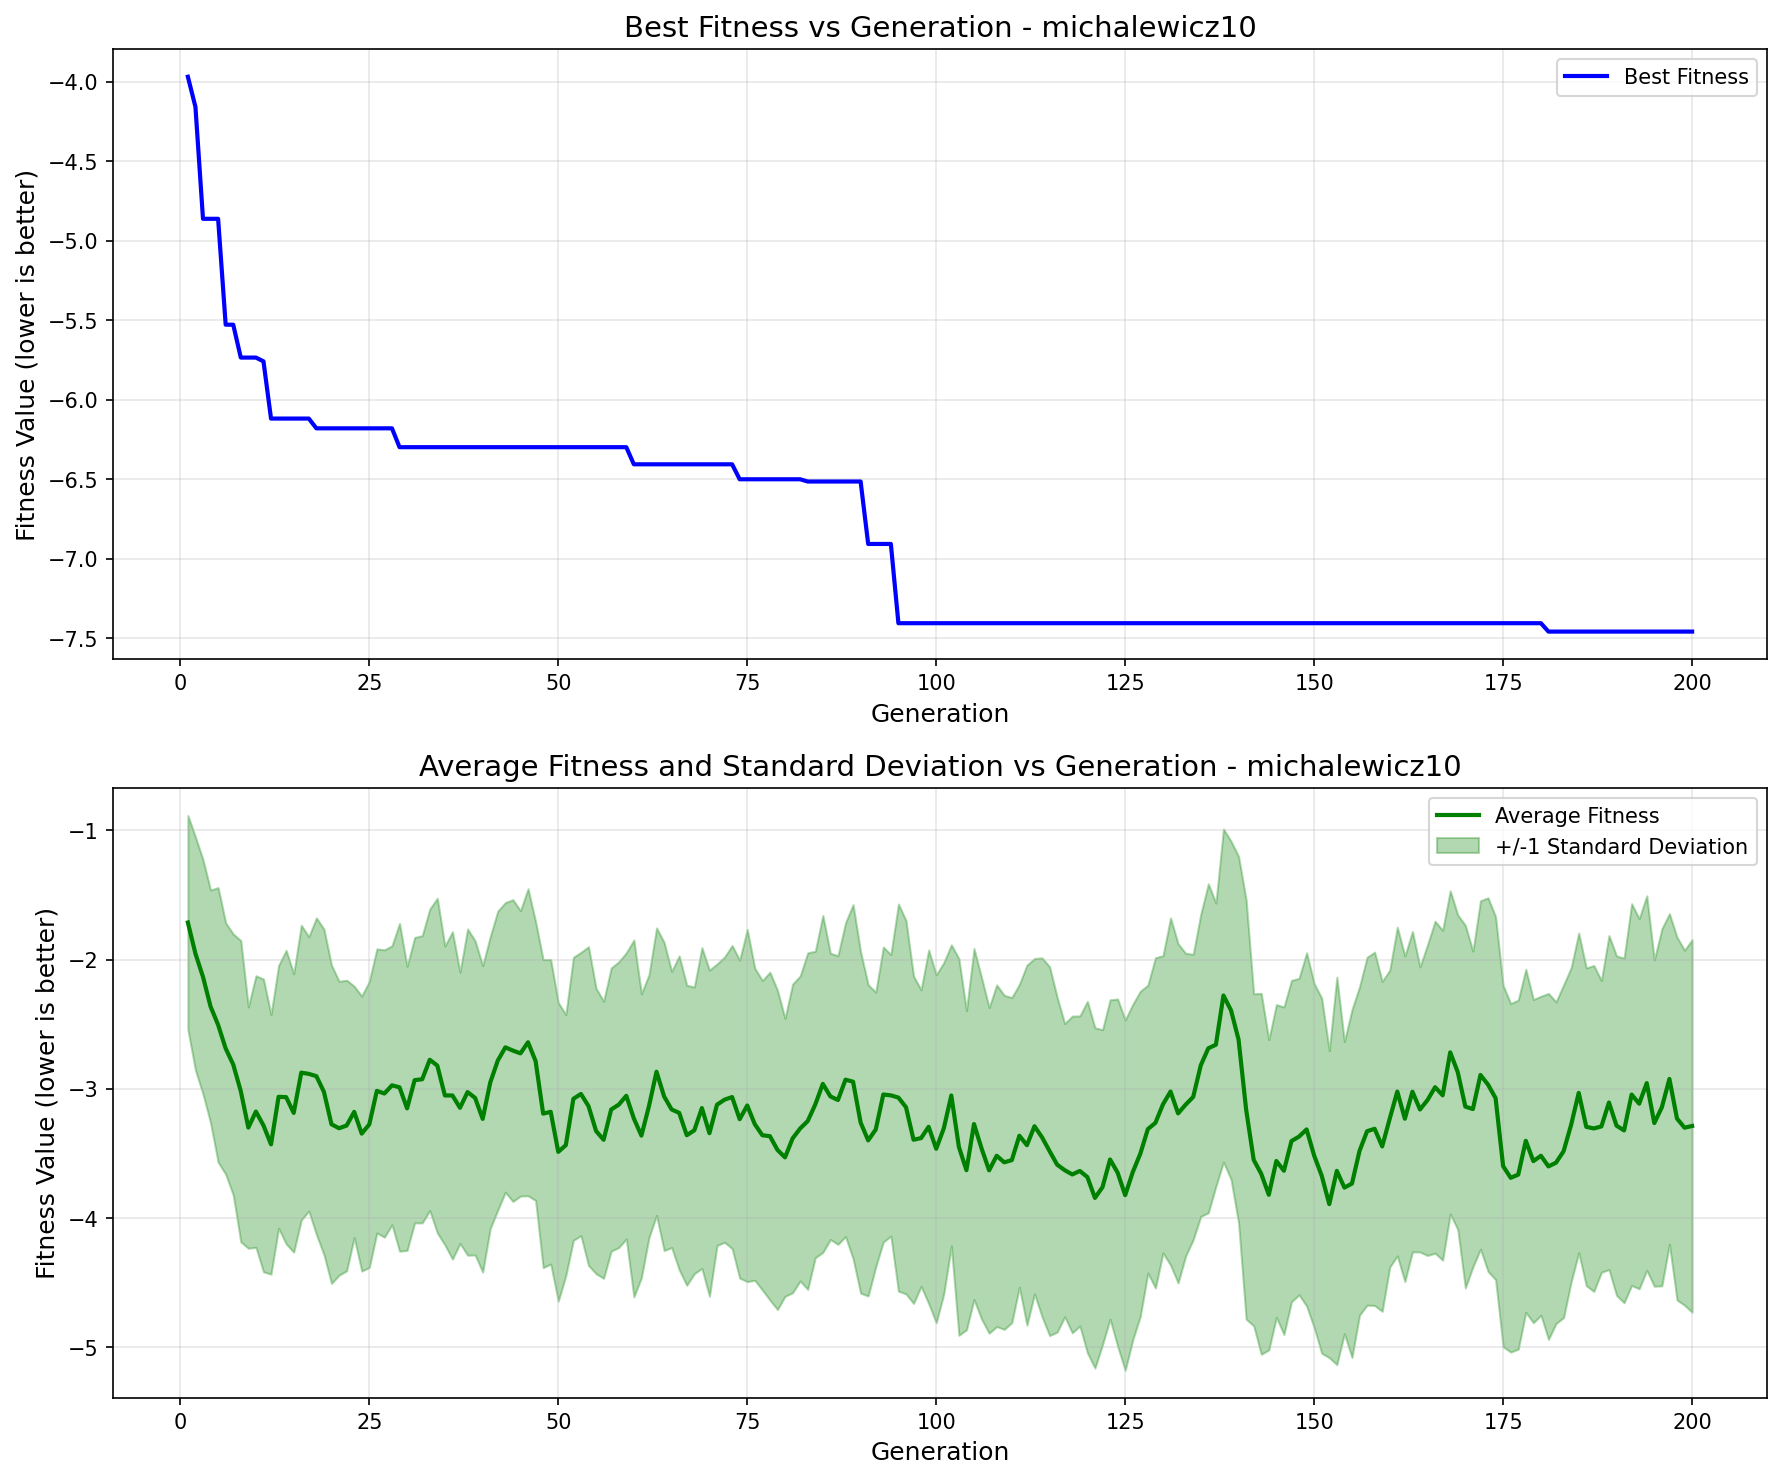

The data file committed next to this chart (first rows):
generation, best_fitness, best_individual, mean_fitness, std_dev
1, -3.968, [1, 1, 0, 0, 0, 0, 1, 0, 1, 0, 0, 1, 1, …, -1.712, 0.828
2, -4.158, [1, 1, 0, 0, 0, 0, 1, 0, 1, 1, 0, 1, 1, …, -1.953, 0.9024
3, -4.861, [1, 0, 1, 0, 1, 1, 1, 1, 0, 1, 0, 1, 0, …, -2.132, 0.9065
4, -4.861, [1, 0, 1, 0, 1, 1, 1, 1, 0, 1, 0, 1, 0, …, -2.362, 0.9009
5, -4.861, [1, 0, 1, 0, 1, 1, 1, 1, 0, 1, 0, 1, 0, …, -2.504, 1.062
6, -5.527, [1, 0, 1, 0, 1, 1, 1, 1, 0, 1, 0, 1, 0, …, -2.687, 0.9729
7, -5.527, [1, 0, 1, 0, 1, 1, 1, 1, 0, 1, 0, 1, 0, …, -2.811, 1.01
8, -5.734, [0, 2, 1, 0, 1, 1, 1, 1, 0, 1, 0, 1, 0, …, -3.017, 1.166
9, -5.734, [0, 2, 1, 0, 1, 1, 1, 1, 0, 1, 0, 1, 0, …, -3.299, 0.9336
10, -5.734, [0, 2, 1, 0, 1, 1, 1, 1, 0, 1, 0, 1, 0, …, -3.175, 1.051
11, -5.758, [0, 2, 1, 0, 1, 1, 1, 1, 0, 1, 0, 1, 0, …, -3.282, 1.133
12, -6.118, [1, 0, 1, 0, 1, 1, 1, 1, 0, 1, 0, 1, 0, …, -3.429, 1.004
13, -6.118, [1, 0, 1, 0, 1, 1, 1, 1, 0, 1, 0, 1, 0, …, -3.061, 1.017
14, -6.118, [1, 0, 1, 0, 1, 1, 1, 1, 0, 1, 0, 1, 0, …, -3.063, 1.136
15, -6.118, [1, 0, 1, 0, 1, 1, 1, 1, 0, 1, 0, 1, 0, …, -3.185, 1.077
16, -6.118, [1, 0, 1, 0, 1, 1, 1, 1, 0, 1, 0, 1, 0, …, -2.874, 1.141
17, -6.118, [1, 0, 1, 0, 1, 1, 1, 1, 0, 1, 0, 1, 0, …, -2.883, 1.061
18, -6.179, [1, 0, 1, 0, 1, 1, 1, 1, 0, 1, 0, 1, 0, …, -2.901, 1.225
19, -6.179, [1, 0, 1, 0, 1, 1, 1, 1, 0, 1, 0, 1, 0, …, -3.023, 1.26
20, -6.179, [1, 0, 1, 0, 1, 1, 1, 1, 0, 1, 0, 1, 0, …, -3.273, 1.231
21, -6.179, [1, 0, 1, 0, 1, 1, 1, 1, 0, 1, 0, 1, 0, …, -3.304, 1.137
22, -6.179, [1, 0, 1, 0, 1, 1, 1, 1, 0, 1, 0, 1, 0, …, -3.283, 1.125
23, -6.179, [1, 0, 1, 0, 1, 1, 1, 1, 0, 1, 0, 1, 0, …, -3.177, 0.9725
24, -6.179, [1, 0, 1, 0, 1, 1, 1, 1, 0, 1, 0, 1, 0, …, -3.345, 1.064
25, -6.179, [1, 0, 1, 0, 1, 1, 1, 1, 0, 1, 0, 1, 0, …, -3.274, 1.107
26, -6.179, [1, 0, 1, 0, 1, 1, 1, 1, 0, 1, 0, 1, 0, …, -3.015, 1.099
27, -6.179, [1, 0, 1, 0, 1, 1, 1, 1, 0, 1, 0, 1, 0, …, -3.035, 1.112
28, -6.179, [1, 0, 1, 0, 1, 1, 1, 1, 0, 1, 0, 1, 0, …, -2.972, 1.079
29, -6.297, [1, 0, 1, 0, 1, 1, 1, 1, 0, 1, 0, 1, 0, …, -2.987, 1.268
30, -6.297, [1, 0, 1, 0, 1, 1, 1, 1, 0, 1, 0, 1, 0, …, -3.15, 1.099
31, -6.297, [1, 0, 1, 0, 1, 1, 1, 1, 0, 1, 0, 1, 0, …, -2.932, 1.104
32, -6.297, [1, 0, 1, 0, 1, 1, 1, 1, 0, 1, 0, 1, 0, …, -2.925, 1.111
33, -6.297, [1, 0, 1, 0, 1, 1, 1, 1, 0, 1, 0, 1, 0, …, -2.774, 1.166
34, -6.297, [1, 0, 1, 0, 1, 1, 1, 1, 0, 1, 0, 1, 0, …, -2.819, 1.295
35, -6.297, [1, 0, 1, 0, 1, 1, 1, 1, 0, 1, 0, 1, 0, …, -3.05, 1.156
36, -6.297, [1, 0, 1, 0, 1, 1, 1, 1, 0, 1, 0, 1, 0, …, -3.05, 1.267
37, -6.297, [1, 0, 1, 0, 1, 1, 1, 1, 0, 1, 0, 1, 0, …, -3.146, 1.049
38, -6.297, [1, 0, 1, 0, 1, 1, 1, 1, 0, 1, 0, 1, 0, …, -3.024, 1.262
39, -6.297, [1, 0, 1, 0, 1, 1, 1, 1, 0, 1, 0, 1, 0, …, -3.069, 1.215
40, -6.297, [1, 0, 1, 0, 1, 1, 1, 1, 0, 1, 0, 1, 0, …, -3.232, 1.185
41, -6.297, [1, 0, 1, 0, 1, 1, 1, 1, 0, 1, 0, 1, 0, …, -2.95, 1.13
42, -6.297, [1, 0, 1, 0, 1, 1, 1, 1, 0, 1, 0, 1, 0, …, -2.78, 1.157
43, -6.297, [1, 0, 1, 0, 1, 1, 1, 1, 0, 1, 0, 1, 0, …, -2.678, 1.12
44, -6.297, [1, 0, 1, 0, 1, 1, 1, 1, 0, 1, 0, 1, 0, …, -2.703, 1.168
45, -6.297, [1, 0, 1, 0, 1, 1, 1, 1, 0, 1, 0, 1, 0, …, -2.724, 1.104
46, -6.297, [1, 0, 1, 0, 1, 1, 1, 1, 0, 1, 0, 1, 0, …, -2.638, 1.188
47, -6.297, [1, 0, 1, 0, 1, 1, 1, 1, 0, 1, 0, 1, 0, …, -2.784, 1.079
48, -6.297, [1, 0, 1, 0, 1, 1, 1, 1, 0, 1, 0, 1, 0, …, -3.191, 1.192
49, -6.297, [1, 0, 1, 0, 1, 1, 1, 1, 0, 1, 0, 1, 0, …, -3.177, 1.178
50, -6.297, [1, 0, 1, 0, 1, 1, 1, 1, 0, 1, 0, 1, 0, …, -3.487, 1.155
51, -6.297, [1, 0, 1, 0, 1, 1, 1, 1, 0, 1, 0, 1, 0, …, -3.435, 1.01
52, -6.297, [1, 0, 1, 0, 1, 1, 1, 1, 0, 1, 0, 1, 0, …, -3.076, 1.095
53, -6.297, [1, 0, 1, 0, 1, 1, 1, 1, 0, 1, 0, 1, 0, …, -3.039, 1.096
54, -6.297, [1, 0, 1, 0, 1, 1, 1, 1, 0, 1, 0, 1, 0, …, -3.132, 1.233
55, -6.297, [1, 0, 1, 0, 1, 1, 1, 1, 0, 1, 0, 1, 0, …, -3.325, 1.104
56, -6.297, [1, 0, 1, 0, 1, 1, 1, 1, 0, 1, 0, 1, 0, …, -3.393, 1.072
57, -6.297, [1, 0, 1, 0, 1, 1, 1, 1, 0, 1, 0, 1, 0, …, -3.159, 1.096
58, -6.297, [1, 0, 1, 0, 1, 1, 1, 1, 0, 1, 0, 1, 0, …, -3.122, 1.105
59, -6.297, [1, 0, 1, 0, 1, 1, 1, 1, 0, 1, 0, 1, 0, …, -3.053, 1.107
60, -6.405, [1, 0, 1, 0, 2, 2, 2, 1, 3, 1, 0, 1, 0, …, -3.228, 1.381
... 140 more rows
